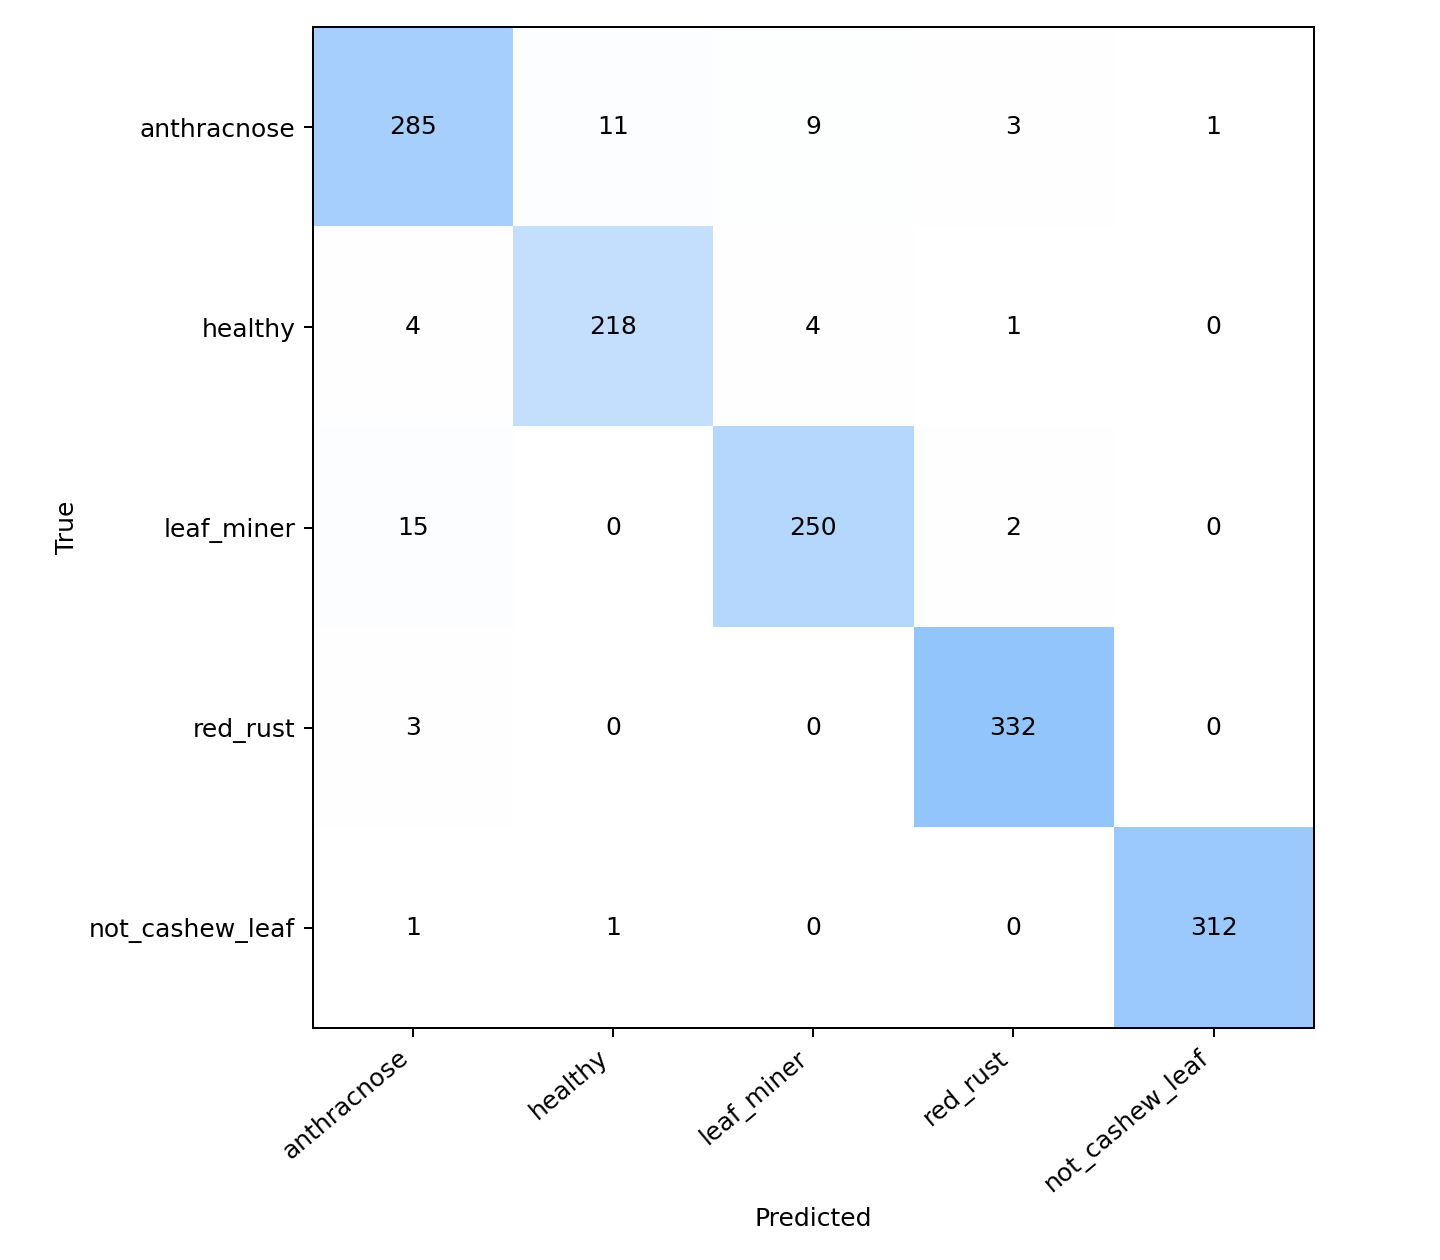

Values plotted in this chart, from the file beside it:
, anthracnose, healthy, leaf_miner, red_rust, not_cashew_leaf
anthracnose, 285, 11, 9, 3, 1
healthy, 4, 218, 4, 1, 0
leaf_miner, 15, 0, 250, 2, 0
red_rust, 3, 0, 0, 332, 0
not_cashew_leaf, 1, 1, 0, 0, 312
